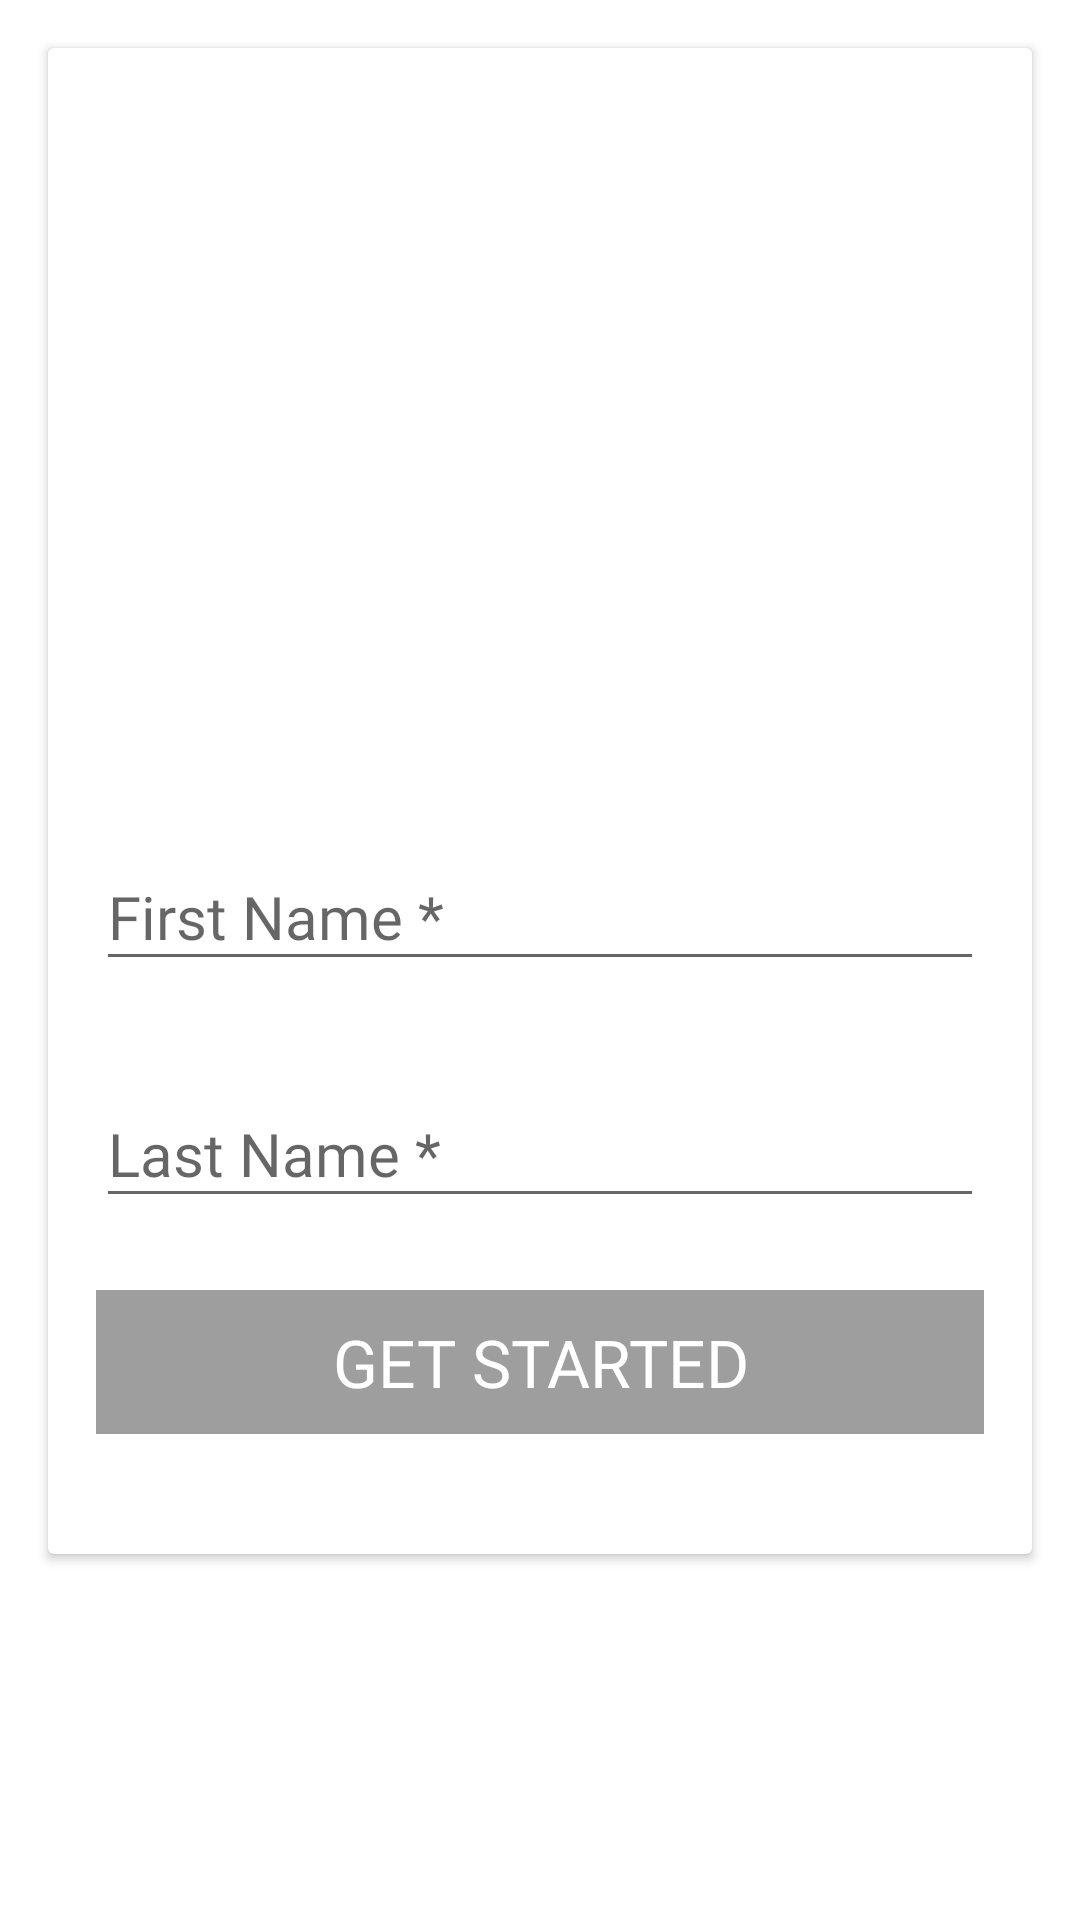

Produce the Android XML layout that renders to this screen, including the resource entries it uses.
<!-- AndroidManifest.xml: application theme AppTheme -->
<!-- res/layout/fragment_sign_up.xml -->
<?xml version="1.0" encoding="utf-8"?>
<androidx.constraintlayout.widget.ConstraintLayout
        xmlns:android="http://schemas.android.com/apk/res/android"
        xmlns:app="http://schemas.android.com/apk/res-auto"
        xmlns:tools="http://schemas.android.com/tools"
        android:id="@+id/signup_parent"
        android:layout_width="match_parent"
        android:layout_height="match_parent"
        android:background="@color/colorWhite"
        tools:context=".presentation.onboarding.signup.SignUpFragment">

    <androidx.cardview.widget.CardView
            android:id="@+id/signup_cardView"
            android:layout_width="match_parent"
            android:layout_height="wrap_content"
            android:layout_margin="@dimen/all_margin_16dp"
            app:layout_constraintEnd_toEndOf="parent"
            app:layout_constraintStart_toStartOf="parent"
            app:layout_constraintTop_toTopOf="parent">

        <androidx.constraintlayout.widget.ConstraintLayout
                android:id="@+id/signup_inner_parent"
                android:layout_width="match_parent"
                android:layout_height="match_parent"
                android:layout_margin="@dimen/all_margin_16dp"
                android:background="@color/colorWhite">

            <androidx.appcompat.widget.AppCompatImageView
                    android:id="@+id/appCompatImageView"
                    android:layout_width="@dimen/all_height_200dp"
                    android:layout_height="@dimen/all_height_200dp"
                    android:layout_marginTop="@dimen/all_margin_16dp"
                    app:layout_constraintEnd_toEndOf="parent"
                    app:layout_constraintStart_toStartOf="parent"
                    app:layout_constraintTop_toTopOf="parent"
                    app:srcCompat="@drawable/signup_profile" />

            <com.google.android.material.textfield.TextInputLayout
                    android:id="@+id/signupFnTil"
                    android:layout_width="match_parent"
                    android:layout_height="wrap_content"
                    android:layout_marginTop="@dimen/all_margin_24dp"
                    app:layout_constraintEnd_toEndOf="parent"
                    app:layout_constraintStart_toStartOf="parent"
                    app:layout_constraintTop_toBottomOf="@+id/appCompatImageView">

                <androidx.appcompat.widget.AppCompatEditText
                        android:id="@+id/signupFirstNameEt"
                        android:layout_width="match_parent"
                        android:layout_height="match_parent"
                        android:digits="@string/all_alphabets"
                        android:drawableStart="@drawable/ic_person"
                        android:drawablePadding="@dimen/all_padding_10dp"
                        android:fontFamily="@font/baskerville_regular"
                        android:hint="@string/signup_first_name_hint"
                        android:textColor="@color/colorPrimaryDark"
                        android:textSize="@dimen/all_font_20sp" />

            </com.google.android.material.textfield.TextInputLayout>

            <com.google.android.material.textfield.TextInputLayout
                    android:id="@+id/sinupLnTil"
                    android:layout_width="match_parent"
                    android:layout_height="wrap_content"
                    android:layout_marginTop="@dimen/all_margin_24dp"
                    app:layout_constraintEnd_toEndOf="parent"
                    app:layout_constraintStart_toStartOf="parent"
                    app:layout_constraintTop_toBottomOf="@+id/signupFnTil">

                <androidx.appcompat.widget.AppCompatEditText
                        android:id="@+id/signupLastNameEt"
                        android:layout_width="match_parent"
                        android:layout_height="match_parent"
                        android:drawableStart="@drawable/ic_person"
                        android:drawablePadding="@dimen/all_padding_10dp"
                        android:digits="@string/all_alphabets"
                        android:fontFamily="@font/baskerville_regular"
                        android:hint="@string/signup_last_name_hint"
                        android:textColor="@color/colorPrimaryDark"
                        android:textSize="@dimen/all_font_20sp" />

            </com.google.android.material.textfield.TextInputLayout>

            <androidx.appcompat.widget.AppCompatButton
                    android:id="@+id/signupStartBtn"
                    android:layout_width="match_parent"
                    android:layout_height="wrap_content"
                    android:layout_marginTop="@dimen/all_margin_24dp"
                    android:layout_marginBottom="@dimen/all_margin_24dp"
                    android:background="@color/disabledColor"
                    android:enabled="false"
                    android:fontFamily="@font/baskerville_bold"
                    android:text="@string/all_get_started"
                    android:textColor="@color/colorWhite"
                    android:textSize="@dimen/all_font_22sp"
                    app:layout_constraintBottom_toBottomOf="parent"
                    app:layout_constraintEnd_toEndOf="parent"
                    app:layout_constraintStart_toStartOf="parent"
                    app:layout_constraintTop_toBottomOf="@+id/sinupLnTil" />

            <ProgressBar
                    android:id="@+id/signupProgressBar"
                    android:layout_width="wrap_content"
                    android:layout_height="wrap_content"
                    android:visibility="gone"
                    app:layout_constraintBottom_toBottomOf="parent"
                    app:layout_constraintEnd_toEndOf="parent"
                    app:layout_constraintStart_toStartOf="parent"
                    app:layout_constraintTop_toTopOf="parent" />

        </androidx.constraintlayout.widget.ConstraintLayout>

    </androidx.cardview.widget.CardView>

</androidx.constraintlayout.widget.ConstraintLayout>
<!-- resources referenced by this layout -->
<resources>
  <color name="colorPrimaryDark">#000000</color>
  <color name="colorWhite">#ffffff</color>
  <color name="disabledColor">#9E9E9E</color>
  <dimen name="all_font_20sp">20sp</dimen>
  <dimen name="all_font_22sp">22sp</dimen>
  <dimen name="all_height_200dp">200dp</dimen>
  <dimen name="all_margin_16dp">16dp</dimen>
  <dimen name="all_margin_24dp">24dp</dimen>
  <dimen name="all_padding_10dp">10dp</dimen>
  <string name="all_alphabets">abcdefghijklmnopqrstuvwxyzABCDEFGHIJKLMNOPQRSTUVWXYZ</string>
  <string name="all_get_started">GET STARTED</string>
  <string name="signup_first_name_hint">First Name *</string>
  <string name="signup_last_name_hint">Last Name *</string>
  <style name="AppTheme" parent="Theme.AppCompat.Light.DarkActionBar">
          <item name="colorPrimary">@color/colorPrimary</item>
          <item name="colorPrimaryDark">@color/colorPrimaryDark</item>
          <item name="colorAccent">@color/colorAccent</item>
          <item name="windowActionBar">false</item>
          <item name="windowNoTitle">true</item>
      </style>
  <color name="colorPrimary">#212121</color>
  <color name="colorAccent">#DD2C00</color>
</resources>
